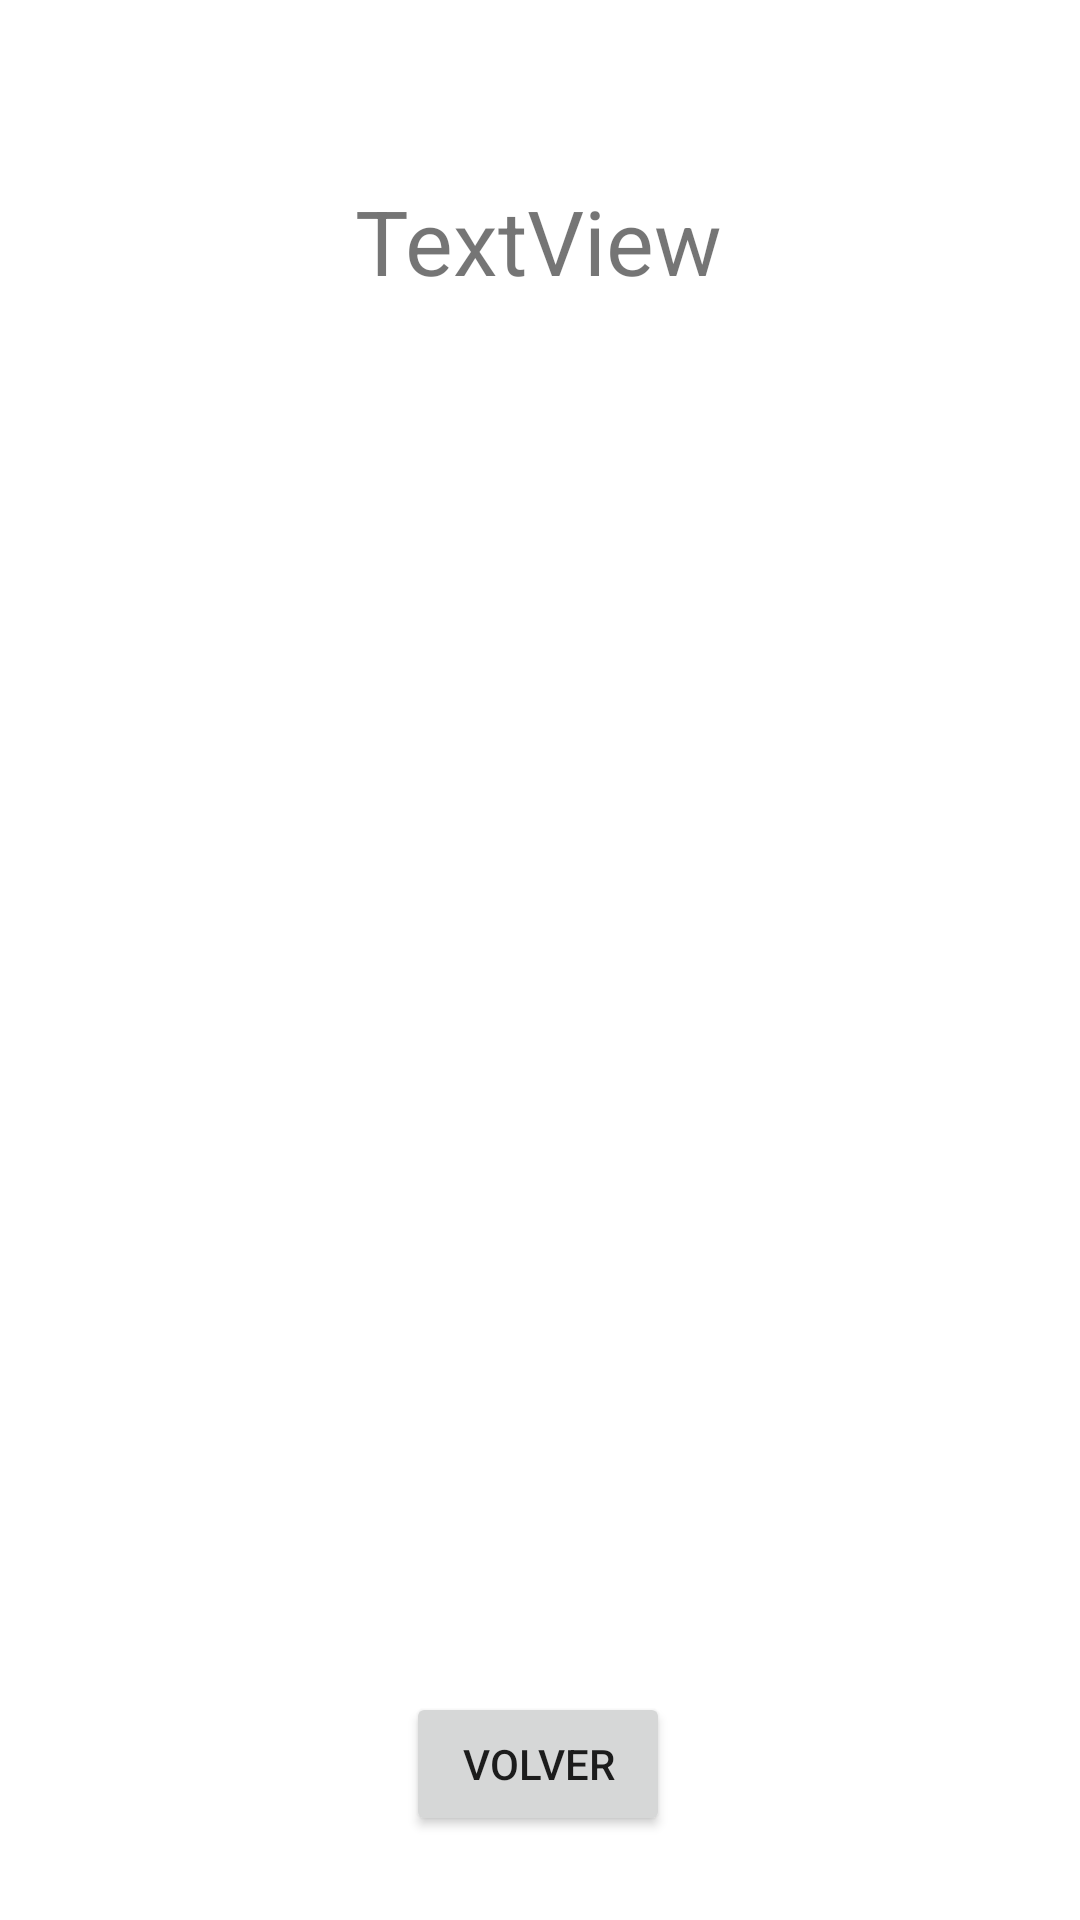

This screen was rendered from an Android layout file. Write that file and the resources it references.
<!-- AndroidManifest.xml: application theme Theme.AppVB50N4P11C1 -->
<!-- res/layout/activity_menu_principal.xml -->
<?xml version="1.0" encoding="utf-8"?>
<androidx.constraintlayout.widget.ConstraintLayout xmlns:android="http://schemas.android.com/apk/res/android"
    xmlns:app="http://schemas.android.com/apk/res-auto"
    xmlns:tools="http://schemas.android.com/tools"
    android:layout_width="match_parent"
    android:layout_height="match_parent"
    tools:context=".View.MenuPrincipal">


    <TextView
        android:id="@+id/tvUsername"
        android:layout_width="wrap_content"
        android:layout_height="wrap_content"
        android:text="TextView"
        android:textSize="30dp"
        app:layout_constraintBottom_toBottomOf="parent"
        app:layout_constraintEnd_toEndOf="parent"
        app:layout_constraintHorizontal_bias="0.498"
        app:layout_constraintStart_toStartOf="parent"
        app:layout_constraintTop_toTopOf="parent"
        app:layout_constraintVertical_bias="0.1" />

    <Button
        android:id="@+id/btnBack"
        android:layout_width="wrap_content"
        android:layout_height="wrap_content"
        android:layout_marginBottom="28dp"
        android:text="Volver"
        app:layout_constraintBottom_toBottomOf="parent"
        app:layout_constraintEnd_toEndOf="parent"
        app:layout_constraintHorizontal_bias="0.498"
        app:layout_constraintStart_toStartOf="parent" />


</androidx.constraintlayout.widget.ConstraintLayout>
<!-- resources referenced by this layout -->
<resources>
  <style name="Theme.AppVB50N4P11C1" parent="Theme.MaterialComponents.DayNight.DarkActionBar">
          
          <item name="colorPrimary">#F44336</item>
          <item name="colorPrimaryVariant">#FF0015</item>
          <item name="colorOnPrimary">@color/white</item>
          
          <item name="colorSecondary">@color/teal_200</item>
          <item name="colorSecondaryVariant">@color/teal_700</item>
          <item name="colorOnSecondary">@color/black</item>
          
          <item name="android:statusBarColor" tools:targetApi="l">?attr/colorPrimaryVariant</item>
          
      </style>
  <color name="white">#FFFFFFFF</color>
  <color name="teal_200">#FF03DAC5</color>
  <color name="teal_700">#388DF6</color>
  <color name="black">#FF000000</color>
</resources>
